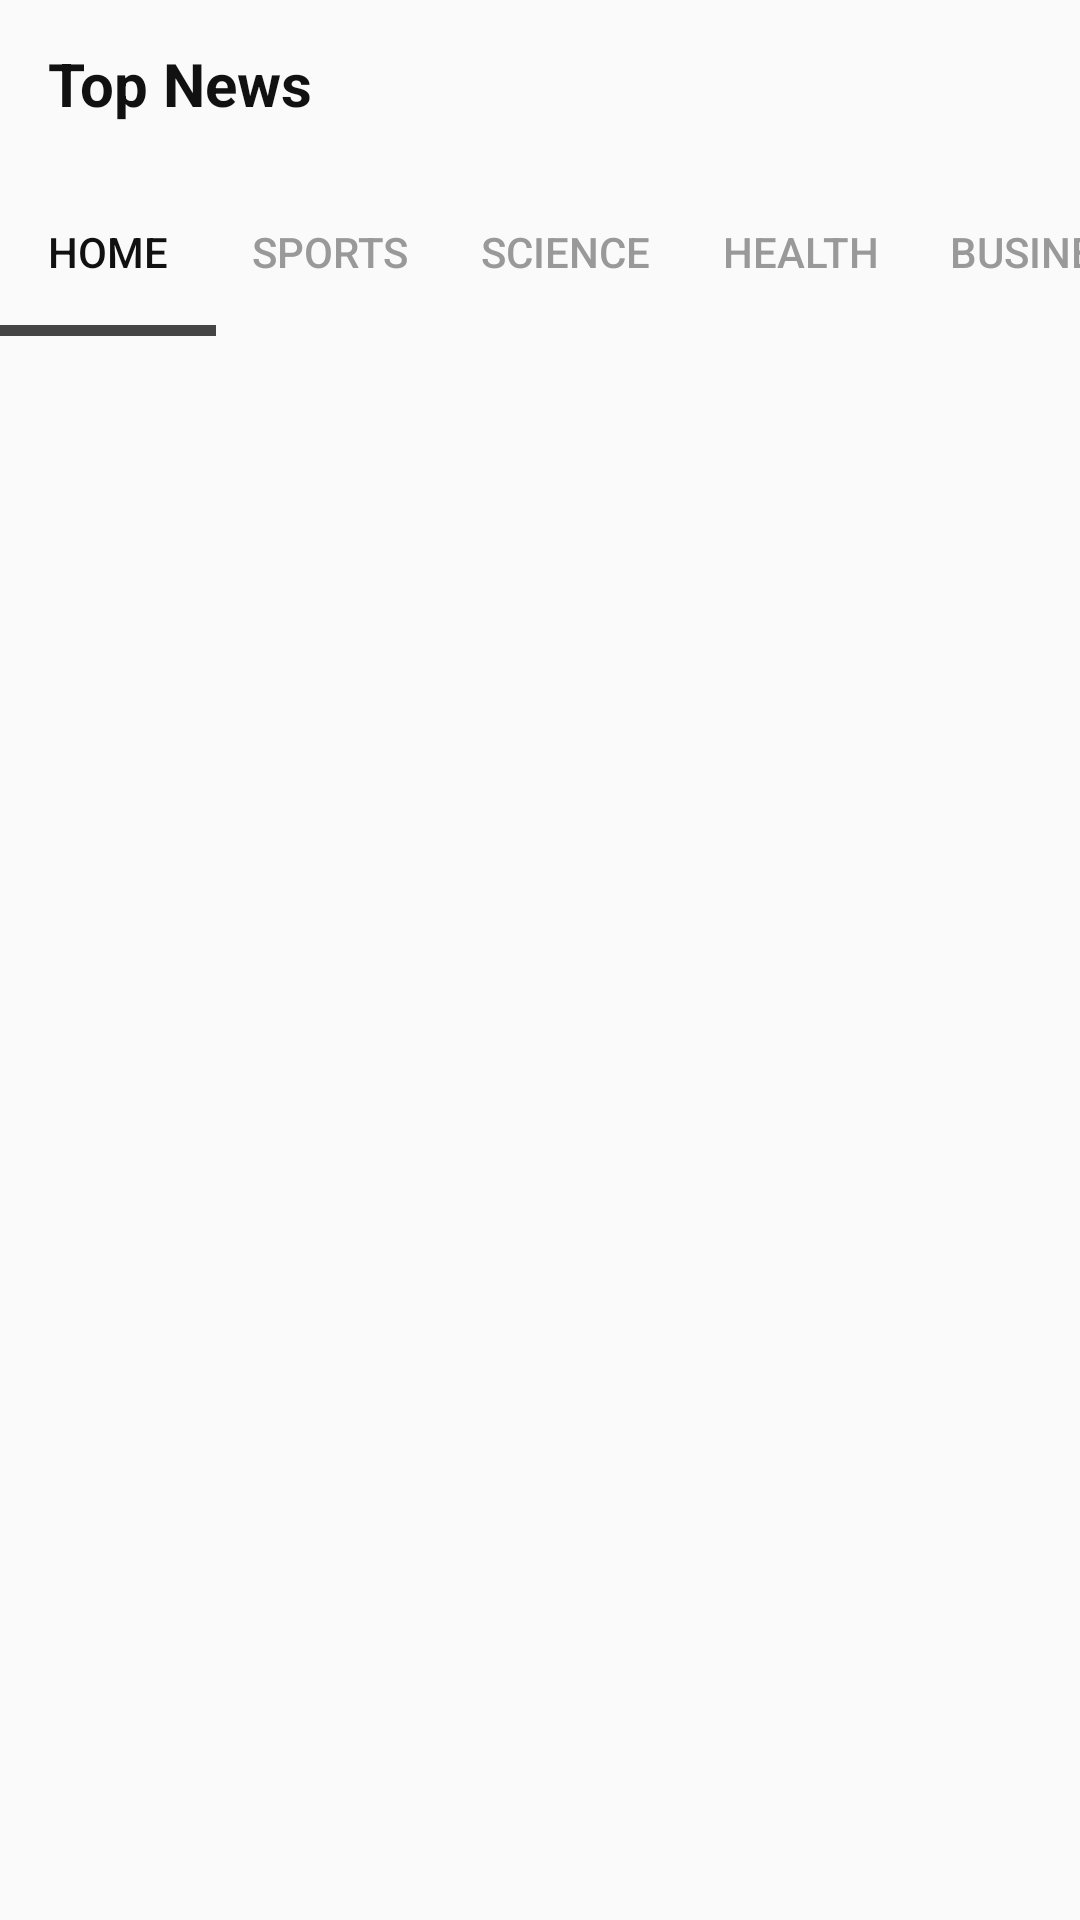

Here is an Android app screen rendered from its layout file. Give the layout XML and the strings, colors and styles it references.
<!-- AndroidManifest.xml: application theme Theme.MyNewsApp -->
<!-- res/layout/activity_main.xml -->
<?xml version="1.0" encoding="utf-8"?>
<RelativeLayout xmlns:android="http://schemas.android.com/apk/res/android"
    xmlns:app="http://schemas.android.com/apk/res-auto"
    xmlns:tools="http://schemas.android.com/tools"
    android:layout_width="match_parent"
    android:layout_height="match_parent"
    tools:context=".MainActivity">


    <androidx.appcompat.widget.Toolbar
        android:layout_width="match_parent"
        android:layout_height="?attr/actionBarSize"
        android:layout_marginTop="0dp"
        android:id="@+id/toolbar">

        <RelativeLayout
            android:layout_width="match_parent"
            android:layout_height="match_parent"
            android:gravity="center_vertical">

            <TextView
                android:layout_width="wrap_content"
                android:layout_height="wrap_content"
                android:text="@string/top_news"
                android:textSize="20sp"
                android:textStyle="bold"
                android:textColor="#111111"/>

        </RelativeLayout>


    </androidx.appcompat.widget.Toolbar>

    <com.google.android.material.tabs.TabLayout
        android:layout_width="match_parent"
        android:layout_height="?attr/actionBarSize"
        android:id="@+id/include"
        android:layout_below="@+id/toolbar"
        app:tabTextColor="#999999"
        app:tabSelectedTextColor="#111111"
        app:tabIndicatorColor="#444444"
        app:tabIndicatorHeight="3.5dp"
        android:layout_marginTop="0dp"
        app:tabMode="scrollable"
        android:backgroundTint="#f2f2f2">


        <com.google.android.material.tabs.TabItem
            android:layout_width="wrap_content"
            android:layout_height="wrap_content"
            android:text="Home"
            android:id="@+id/home">

        </com.google.android.material.tabs.TabItem>
        <com.google.android.material.tabs.TabItem
            android:layout_width="wrap_content"
            android:layout_height="wrap_content"
            android:text="Sports"
            android:id="@+id/sports">

        </com.google.android.material.tabs.TabItem>

        <com.google.android.material.tabs.TabItem
            android:layout_width="wrap_content"
            android:layout_height="wrap_content"
            android:text="Science"
            android:id="@+id/science">

        </com.google.android.material.tabs.TabItem>
        <com.google.android.material.tabs.TabItem
            android:layout_width="wrap_content"
            android:layout_height="wrap_content"
            android:text="Health"
            android:id="@+id/health">

        </com.google.android.material.tabs.TabItem>

        <com.google.android.material.tabs.TabItem
            android:layout_width="wrap_content"
            android:layout_height="wrap_content"
            android:text="@string/business"
            android:id="@+id/business">

        </com.google.android.material.tabs.TabItem>

        <com.google.android.material.tabs.TabItem
            android:layout_width="wrap_content"
            android:layout_height="wrap_content"
            android:text="@string/entertainment"
            android:id="@+id/entertainment">

        </com.google.android.material.tabs.TabItem>


    </com.google.android.material.tabs.TabLayout>

    <androidx.viewpager.widget.ViewPager
        android:layout_width="match_parent"
        android:layout_height="match_parent"
        android:layout_below="@+id/include"
        android:layout_marginTop="0dp"
        android:id="@+id/fragmentcontainer">

    </androidx.viewpager.widget.ViewPager>






</RelativeLayout>
<!-- resources referenced by this layout -->
<resources>
  <string name="business">Business</string>
  <string name="entertainment">Entertainment</string>
  <string name="top_news">Top News</string>
  <style name="Theme.MyNewsApp" parent="Base.Theme.MyNewsApp" />
  <style name="Base.Theme.MyNewsApp" parent="Theme.AppCompat.Light.NoActionBar">
          
          
      </style>
</resources>
